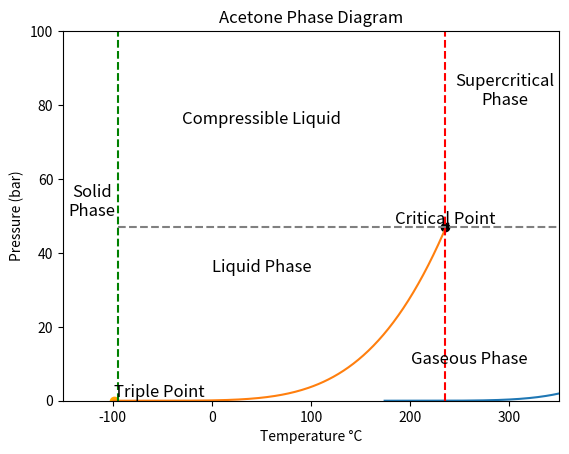

Here is the Python script that generated this plot:
# -*- coding: utf-8 -*-
"""
Created on Sun Jul 14 17:48:31 2024

[redacted]

Quick plot of the Saturation Temperature (K) vs Saturation Pressure (bar)

Quick plot of the Saturation Temperature (deg C) vs Saturation Pressure (bar) 

"""

import numpy as np
import math as m
import matplotlib.pyplot as plt

temps_K = np.linspace(273.15+-99,273.15+234.95, 200) # kelvins
temps_degC = temps_K - 273.15 # deg C

def sat_T_to_sat_P(temps_K):
    
    # constants #
    A = 4.42448
    B = 1312.253
    C = -32.445
    
    log_Pressure_bar = A - (B/(temps_K+C))
    Sat_Pressure_bar = 10**(log_Pressure_bar)
    
    return Sat_Pressure_bar

Sat_Pressure_bar = sat_T_to_sat_P(temps_K)

plt.plot(temps_K, Sat_Pressure_bar)

plt.show()

plt.plot(temps_degC, Sat_Pressure_bar)
plt.title('Acetone Phase Diagram')
plt.xlabel('Temperature °C')
plt.ylabel('Pressure (bar)')
plt.xlim(-150, 350)
plt.ylim(0, 100)
plt.axvline(x=234.95, color='red', linestyle='--')
plt.axvline(x = -94.65, color = 'green', linestyle = '--')
plt.axhline(y = 46.924, xmin = (-94.65 - -150) / (350 - -150), color = 'grey', linestyle = '--')

# Adding the text labels
plt.text(-121, 50, 'Solid\nPhase', fontsize=12, ha='center')
plt.text(50, 35, 'Liquid Phase', fontsize=12, ha='center')
plt.text(260, 10, 'Gaseous Phase', fontsize=12, ha='center')
plt.text(50, 75, 'Compressible Liquid', fontsize=12, ha='center')
plt.text(295, 80, 'Supercritical\nPhase', fontsize=12, ha='center')

# Adding the markers for Critical Point and Triple Point
plt.scatter(234.95, 46.924, color='black', label='Critical Point')
plt.text(234.95, 46.924, 'Critical Point', fontsize=12, ha = 'center', va='bottom')

plt.scatter(-99, 0, color='orange', label='Triple Point')
plt.text(-99, 0, 'Triple Point', fontsize=12, ha='left', va='bottom')


plt.show()